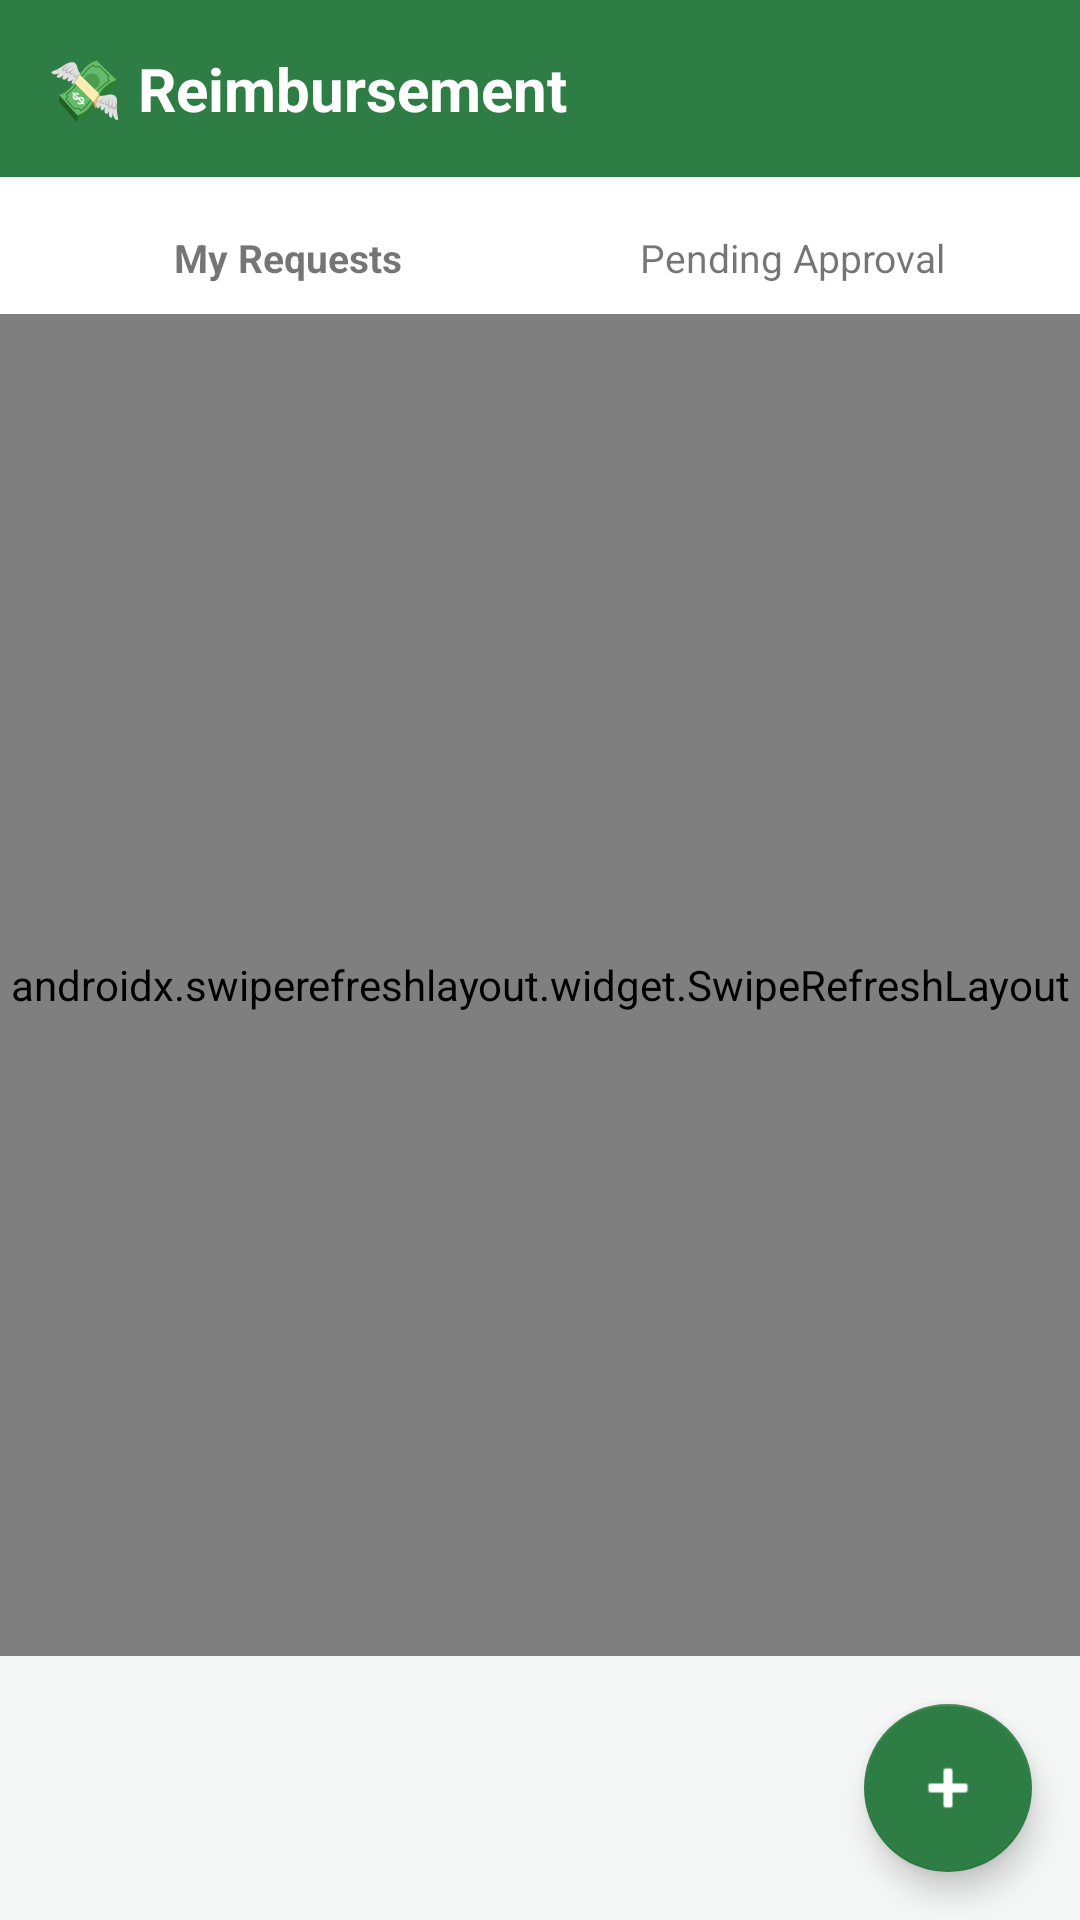

Android layout source for this screen:
<!-- AndroidManifest.xml: application theme Theme.KrishiHR -->
<!-- res/layout/fragment_reimbursement.xml -->
<?xml version="1.0" encoding="utf-8"?>
<LinearLayout xmlns:android="http://schemas.android.com/apk/res/android"
    xmlns:app="http://schemas.android.com/apk/res-auto"
    android:layout_width="match_parent"
    android:layout_height="match_parent"
    android:orientation="vertical"
    android:background="@color/background">

    
    <LinearLayout
        android:layout_width="match_parent"
        android:layout_height="wrap_content"
        android:orientation="vertical"
        android:background="@color/primary"
        android:paddingBottom="0dp">

        <LinearLayout
            android:layout_width="match_parent"
            android:layout_height="wrap_content"
            android:orientation="horizontal"
            android:gravity="center_vertical"
            android:padding="16dp"
            android:paddingTop="20dp">
            <TextView
                android:layout_width="0dp"
                android:layout_height="wrap_content"
                android:layout_weight="1"
                android:text="💸 Reimbursement"
                android:textColor="@color/white"
                android:textSize="20sp"
                android:textStyle="bold"/>
        </LinearLayout>

        
        <LinearLayout
            android:layout_width="match_parent"
            android:layout_height="wrap_content"
            android:orientation="horizontal"
            android:background="@color/white"
            android:paddingHorizontal="12dp"
            android:paddingTop="8dp">

            <TextView
                android:id="@+id/tabMyReimbursements"
                android:layout_width="0dp"
                android:layout_height="wrap_content"
                android:layout_weight="1"
                android:text="My Requests"
                android:gravity="center"
                android:padding="10dp"
                android:textSize="13sp"
                android:textStyle="bold"
                android:background="@color/surface"/>

            <TextView
                android:id="@+id/tabPendingReimbursements"
                android:layout_width="0dp"
                android:layout_height="wrap_content"
                android:layout_weight="1"
                android:text="Pending Approval"
                android:gravity="center"
                android:padding="10dp"
                android:textSize="13sp"
                android:background="@color/surface"/>
        </LinearLayout>

    </LinearLayout>

    
    <androidx.swiperefreshlayout.widget.SwipeRefreshLayout
        android:id="@+id/swipeRefreshReimbursement"
        android:layout_width="match_parent"
        android:layout_height="0dp"
        android:layout_weight="1">

        <FrameLayout
            android:layout_width="match_parent"
            android:layout_height="match_parent">

            <androidx.recyclerview.widget.RecyclerView
                android:id="@+id/rvReimbursements"
                android:layout_width="match_parent"
                android:layout_height="match_parent"
                android:padding="12dp"
                android:clipToPadding="false"
                android:paddingBottom="80dp"/>

            <TextView
                android:id="@+id/tvNoReimbursements"
                android:layout_width="match_parent"
                android:layout_height="match_parent"
                android:gravity="center"
                android:text="No reimbursements found"
                android:textColor="@color/text_hint"
                android:textSize="15sp"
                android:visibility="gone"/>

        </FrameLayout>
    </androidx.swiperefreshlayout.widget.SwipeRefreshLayout>

    
    <com.google.android.material.floatingactionbutton.FloatingActionButton
        android:id="@+id/fabApplyReimbursement"
        android:layout_width="wrap_content"
        android:layout_height="wrap_content"
        android:layout_gravity="bottom|end"
        android:layout_margin="16dp"
        android:contentDescription="Apply Reimbursement"
        android:src="@android:drawable/ic_input_add"
        app:backgroundTint="@color/primary"
        android:layout_marginBottom="80dp"/>

</LinearLayout>
<!-- resources referenced by this layout -->
<resources>
  <color name="background">#F5F7F6</color>
  <color name="primary">#2E7D45</color>
  <color name="surface">#FFFFFF</color>
  <color name="text_hint">#90A4AE</color>
  <color name="white">#FFFFFF</color>
  <style name="Theme.KrishiHR" parent="Theme.MaterialComponents.Light.NoActionBar">
          <item name="colorPrimary">@color/primary</item>
          <item name="colorPrimaryVariant">@color/primary_dark</item>
          <item name="colorOnPrimary">@color/white</item>
          <item name="colorSecondary">@color/accent_orange</item>
          <item name="colorSecondaryVariant">@color/accent_orange</item>
          <item name="colorOnSecondary">@color/white</item>
          <item name="android:colorBackground">@color/background</item>
          <item name="colorSurface">@color/surface</item>
          <item name="colorOnSurface">@color/text_primary</item>
          <item name="android:statusBarColor">#FFFFFF</item>
          <item name="android:windowLightStatusBar" tools:targetApi="m">true</item>
          <item name="android:navigationBarColor">@color/white</item>
          <item name="android:windowLightNavigationBar" tools:targetApi="o_mr1">true</item>
          <item name="materialCardViewStyle">@style/KrishiHR.CardView</item>
          <item name="shapeAppearanceMediumComponent">@style/ShapeAppearance.KrishiHR.MediumComponent</item>
          <item name="shapeAppearanceLargeComponent">@style/ShapeAppearance.KrishiHR.LargeComponent</item>
      </style>
  <color name="primary_dark">#1B5E32</color>
  <color name="accent_orange">#E65100</color>
  <color name="text_primary">#1C2B22</color>
  <style name="KrishiHR.CardView" parent="Widget.MaterialComponents.CardView">
          <item name="cardElevation">2dp</item>
          <item name="cardCornerRadius">16dp</item>
          <item name="cardBackgroundColor">@color/surface</item>
      </style>
  <style name="ShapeAppearance.KrishiHR.MediumComponent" parent="ShapeAppearance.MaterialComponents.MediumComponent">
          <item name="cornerFamily">rounded</item>
          <item name="cornerSize">12dp</item>
      </style>
  <style name="ShapeAppearance.KrishiHR.LargeComponent" parent="ShapeAppearance.MaterialComponents.LargeComponent">
          <item name="cornerFamily">rounded</item>
          <item name="cornerSize">20dp</item>
      </style>
</resources>
